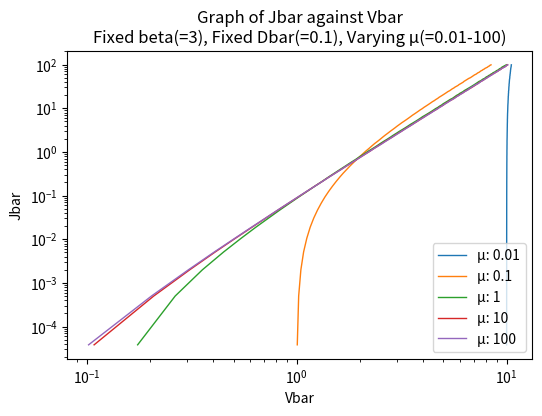

Write the Python code that produced this figure.
from math import exp, pi
from numpy import linspace, array, roots,logspace
import matplotlib.pyplot as plt

#fixed variables
Ebar_list = list(linspace(0,100,100, endpoint=True))
Ebar_list = Ebar_list[1:]


#Transit time for varying Ebar
def transit_time(Ebar_list, Dbar, mubar, step):
    Ebar_tr = {}
    for Ebar in Ebar_list:
        Jbar = ((Ebar**2)*exp((-1)/Ebar))/10000

        tr = 0
        xt = 0
        while xt < Dbar:
            t = tr
            xt = mubar*((((mubar*Jbar)-Ebar)*((-mubar*exp((-t)/mubar))-t+mubar))+(Jbar*(t**2)*0.5))
            tr += 1/step
        Ebar_tr[Ebar] = tr
    return Ebar_tr


# Velocity for varying Ebar
def velocity_tr(Ebar_tr_dict, mubar):
    vel_tr = {}
    for Ebar, tr in Ebar_tr_dict.items():
        Jbar = ((Ebar**2)*exp((-1)/Ebar))/10000
        velocity = mubar*((((mubar*Jbar)-Ebar)*(exp((-tr)/mubar)-1))+(Jbar*tr))
        vel_tr[Ebar] = velocity
    return vel_tr


def vel2_trep_int(Ebar_tr_dict, mubar):
    vel_trep = {}
    for Ebar, tr in Ebar_tr_dict.items():
        Jbar = ((Ebar**2)*exp((-1)/Ebar))/10000
        
        xdelta_pts = list(linspace(0, tr, 1000, endpoint=True))
        total_area = 0
        counter = 1
        while counter < len(xdelta_pts):
            #width
            x1 = xdelta_pts[counter]
            x0 = xdelta_pts[counter-1]
            xdelta = x1 - x0

            #height
            vel0 = mubar*((((mubar*Jbar)-Ebar)*(exp((-x0)/mubar)-1))+(Jbar*x0))
            vel1 = mubar*((((mubar*Jbar)-Ebar)*(exp((-x1)/mubar)-1))+(Jbar*x1))
            trep_height = (vel1+vel0)/2

            #Area calculation
            trep_area = xdelta*trep_height
            total_area += trep_area
            counter += 1
        vel_trep[Ebar] = total_area
    return vel_trep


def voltbar(vel_tr_dict, vel2_int_dict, mubar):
    volt_bar = {}
    #vel_tr_dict items list
    Ebar_list = vel_tr_dict.keys()
    vel_list = vel_tr_dict.values()
    int_vel2_list = vel2_int_dict.values()
    for Ebar, vel, int_vel2 in zip(Ebar_list, vel_list, int_vel2_list):
        vbar = ((vel**2)/2) + (1/mubar)*(int_vel2)
        volt_bar[Ebar] = vbar
    return volt_bar


#Jbar with varying Ebar 
def Jbar(Ebar_list, beta = 2):
    Jbar_dict = {}
    for Ebar in Ebar_list:
        Jbar_val =(((Ebar**beta)*exp((-1)/Ebar))/10000)
        Jbar_dict[Ebar] = Jbar_val
    return Jbar_dict


###############################################################################################################
#First Working Code
#Plotting function


# def plot_JV(voltbar_dict, Jbar_dict):
#     fig, ax = plt.subplots(1, 1, figsize=(10,5))
#     Jbar_val_list = Jbar_dict.values()
#     voltbar_val_list = voltbar_dict.values()
#     print(type(voltbar_val_list))

#     ax.plot(voltbar_val_list, Jbar_val_list, linewidth=1, label="JV")
#     ax.set_xlabel('Vbar')
#     ax.set_ylabel('Jbar')
#     ax.set_title("")
#     ax.legend()
#     ax.set_yscale('log')
#     ax.set_xscale('log')
#     plt.show()
#     return

# Dbar = (10**(-2))
# mubar = (10**(-1))
# step = 10000

# Ebar_tr_dict = transit_time(Ebar_list, Dbar, mubar, step)
# vel_tr_dict = velocity_tr(Ebar_tr_dict, mubar)
# vel2_int_dict = vel2_trep_int(Ebar_tr_dict, mubar)
# voltbar_dict = voltbar(vel_tr_dict, vel2_int_dict, mubar)
# Jbar_dict = Jbar(Ebar_list)
# plot_JV(voltbar_dict, Jbar_dict)


##########################################################################################################################################
#fixed mubar varying Dbar
#Plotting function


# def JV_fixmu_varyD(voltbar_list, Jbar_dict, Dbar_list):
#     fig, ax = plt.subplots(1, 1, figsize=(6,4))
#     Jbar_val_list = Jbar_dict.values()
#     for vbar_list, dbar_list in zip(voltbar_list, Dbar_list):
#         ax.plot(vbar_list, Jbar_val_list, linewidth=1, label=f"Dbar: {dbar_list}")
#     ax.set_xlabel('Vbar')
#     ax.set_ylabel('Jbar')
#     ax.set_title("Graph of Jbar against Vbar\nFixed beta(=3), Fixed µbar(=10), Varying Dbar(=0.01-100)")
#     ax.legend(loc = 'lower right')
#     ax.set_yscale('log')
#     ax.set_xscale('log')
#     plt.show()
#     return

# mubar = (10**(1))
# Jbar_dict = Jbar(Ebar_list, beta=3)
# Dbar_list = [(10**(-2)),(10**(-1)),(10**(0)), (10**(1)), (10**(2))]
# step = 5000

# voltbar_list = []
# for Dbar in Dbar_list:
#     Ebar_tr_dict = transit_time(Ebar_list, Dbar, mubar, step)
#     print(Ebar_tr_dict)
#     vel_tr_dict = velocity_tr(Ebar_tr_dict, mubar)
#     print(vel_tr_dict)
#     vel2_int_dict = vel2_trep_int(Ebar_tr_dict, mubar)
#     voltbar_dict = voltbar(vel_tr_dict, vel2_int_dict, mubar)
#     print(voltbar_dict)
#     voltbar_list.append(list(voltbar_dict.values()))
# JV_fixmu_varyD(voltbar_list, Jbar_dict, Dbar_list)

###################################################################################################################################################

# Dbar_list = [(10**(-2)),(10**(-1)),(10**(0)), (10**(1)), (10**(2))]
# mubar_list = [(10**(-2)),(10**(-1)),(10**(0)), (10**(1)), (10**(2))]
# beta_list = [0.5, 1, 1.5, 2, 2.5, 3]
# step_divisor = [10000, 10000, 1000, 100, 100]

####################################################################################################################################################
#fixed D varying mu
def JV_fixD_varymu(voltbar_list, Jbar_dict, mubar_list):
    fig, ax = plt.subplots(1, 1, figsize=(6,4))
    Jbar_val_list = Jbar_dict.values()
    for vbar_list, mbar_list in zip(voltbar_list, mubar_list):
        ax.plot(vbar_list, Jbar_val_list, linewidth=1, label=f"µ: {mbar_list}")
    ax.set_xlabel('Vbar')
    ax.set_ylabel('Jbar')
    ax.set_title("Graph of Jbar against Vbar\nFixed beta(=3), Fixed Dbar(=0.1), Varying µ(=0.01-100)")
    ax.legend(loc = 'lower right')
    ax.set_yscale('log')
    ax.set_xscale('log')
    # ax.set_ylim([(10**(-16)), 10**(5)])
    # ax.set_xlim([(10**(-3)), (10**(4))])
    plt.show()
    return

mubar_list = [(10**(-2)),(10**(-1)),(10**(0)), (10**(1)), (10**(2))]
Jbar_dict = Jbar(Ebar_list, beta=3)
Dbar = (10**(-1))
step = 5000

voltbar_list = []
for mubar in mubar_list:
    Ebar_tr_dict = transit_time(Ebar_list, Dbar, mubar, step)
    print(Ebar_tr_dict)
    vel_tr_dict = velocity_tr(Ebar_tr_dict, mubar)
    print(vel_tr_dict)
    vel2_int_dict = vel2_trep_int(Ebar_tr_dict, mubar)
    voltbar_dict = voltbar(vel_tr_dict, vel2_int_dict, mubar)
    print(voltbar_dict)
    voltbar_list.append(list(voltbar_dict.values()))
JV_fixD_varymu(voltbar_list, Jbar_dict, mubar_list)


